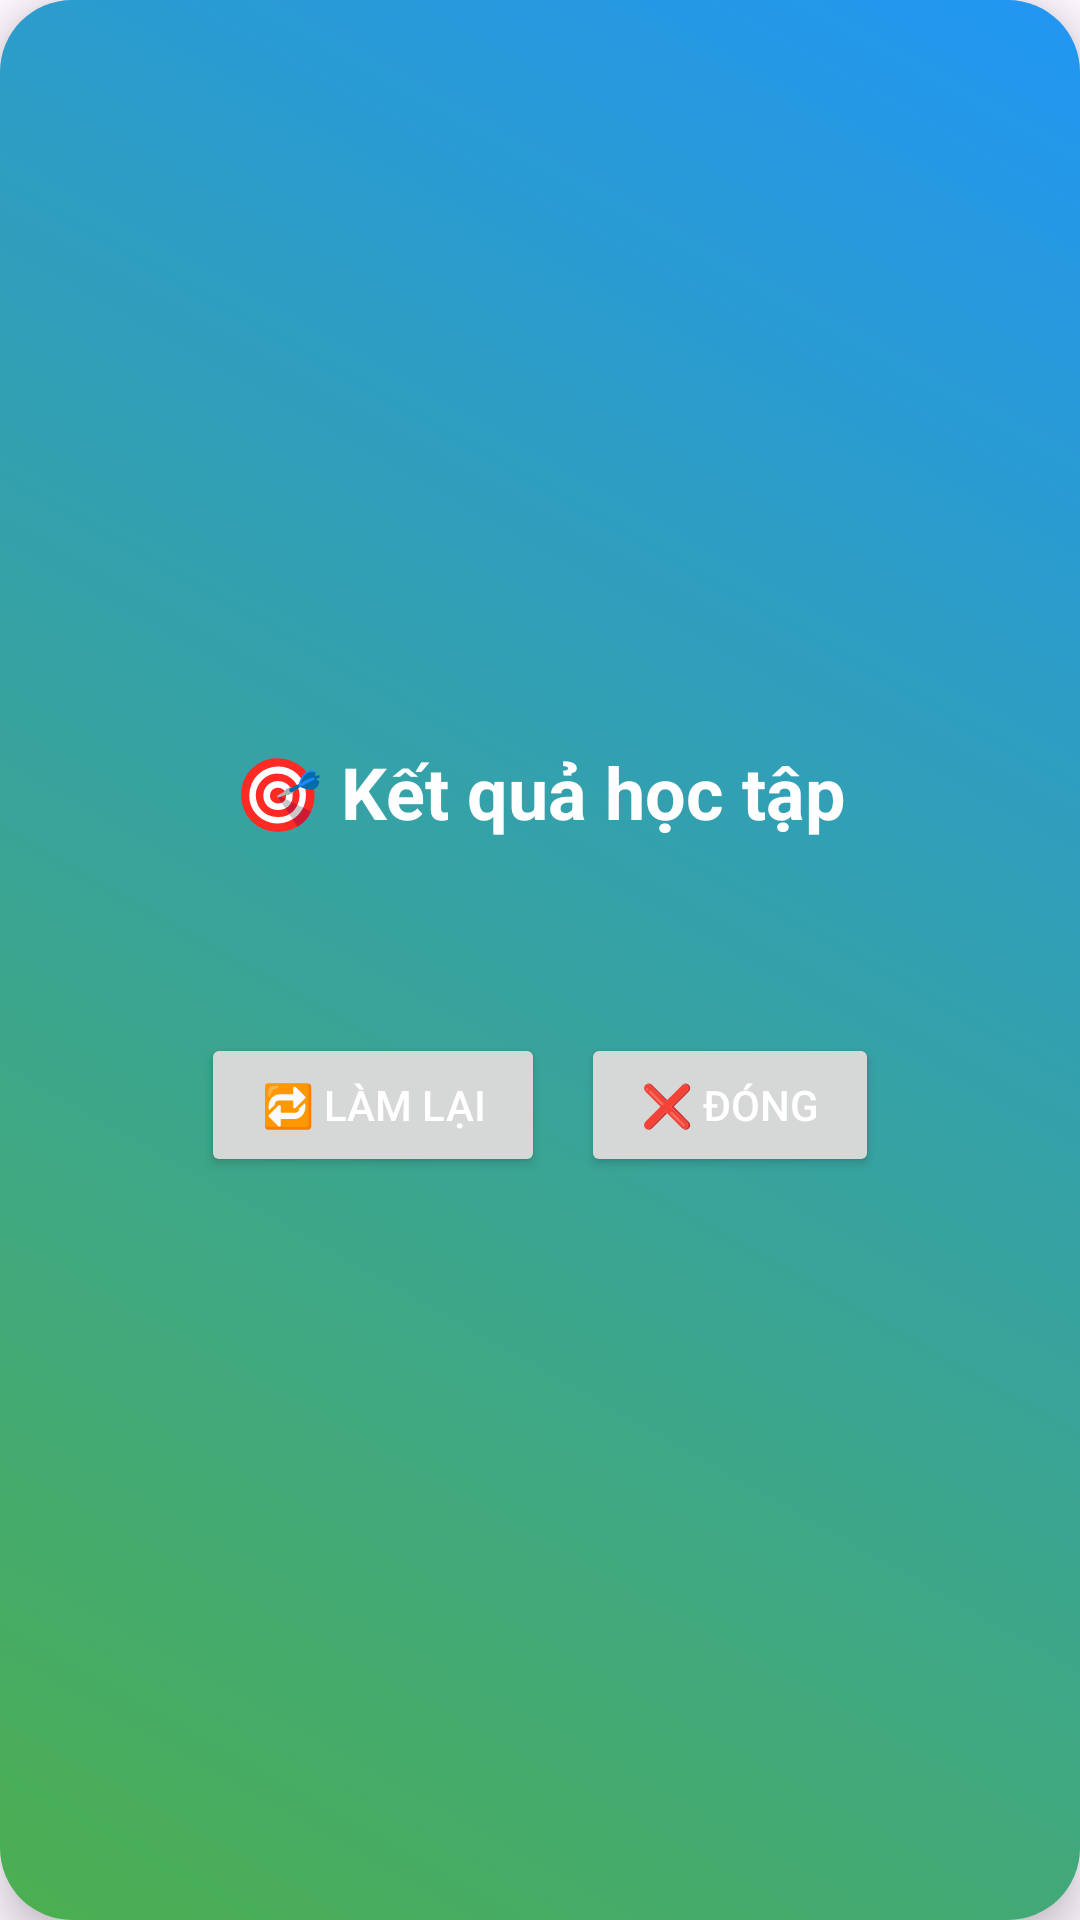

Here is an Android app screen rendered from its layout file. Give the layout XML and the strings, colors and styles it references.
<!-- AndroidManifest.xml: application theme Theme.EnglishFlashcards -->
<!-- res/layout/dialog_result.xml -->
<?xml version="1.0" encoding="utf-8"?>
<LinearLayout xmlns:android="http://schemas.android.com/apk/res/android"
    android:layout_width="match_parent"
    android:layout_height="wrap_content"
    android:orientation="vertical"
    android:padding="24dp"
    android:gravity="center"
    android:background="@drawable/bg_dialog_gradient"
    android:elevation="8dp">

    <TextView
        android:id="@+id/tvTitle"
        android:layout_width="wrap_content"
        android:layout_height="wrap_content"
        android:text="🎯 Kết quả học tập"
        android:textColor="#FFFFFF"
        android:textSize="24sp"
        android:textStyle="bold"
        android:layout_marginBottom="16dp"/>

    <TextView
        android:id="@+id/tvMessage"
        android:layout_width="match_parent"
        android:layout_height="wrap_content"
        android:textColor="#FFFFFF"
        android:textSize="18sp"

        android:fontFamily="monospace"
        android:layout_marginBottom="24dp"/>

    <LinearLayout
        android:layout_width="match_parent"
        android:layout_height="wrap_content"
        android:gravity="center"
        android:orientation="horizontal">

        <Button
            android:id="@+id/btnRetry"
            android:layout_width="wrap_content"
            android:layout_height="wrap_content"
            android:text="🔁 Làm lại"
            android:textColor="#FFFFFF"
            android:paddingHorizontal="20dp"
            android:paddingVertical="10dp"
            android:layout_marginEnd="12dp" />

        <Button
            android:id="@+id/btnClose"
            android:layout_width="wrap_content"
            android:layout_height="wrap_content"
            android:text="❌ Đóng"
            android:textColor="#FFFFFF"
            android:paddingHorizontal="20dp"
            android:paddingVertical="10dp" />
    </LinearLayout>

</LinearLayout>
<!-- resources referenced by this layout -->
<resources>
  <!-- drawable bg_dialog_gradient (drawable) -->
  <?xml version="1.0" encoding="utf-8"?>
  <shape xmlns:android="http://schemas.android.com/apk/res/android"
      android:shape="rectangle">
      <gradient
          android:startColor="#4CAF50"
          android:endColor="#2196F3"
          android:angle="45" />
      <corners android:radius="24dp" />
      <padding android:top="16dp" android:bottom="16dp" android:left="16dp" android:right="16dp"/>
  </shape>
  <style name="Theme.EnglishFlashcards" parent="Base.Theme.EnglishFlashcards" />
  <style name="Base.Theme.EnglishFlashcards" parent="Theme.Material3.DayNight.NoActionBar">
          
          
      </style>
</resources>
